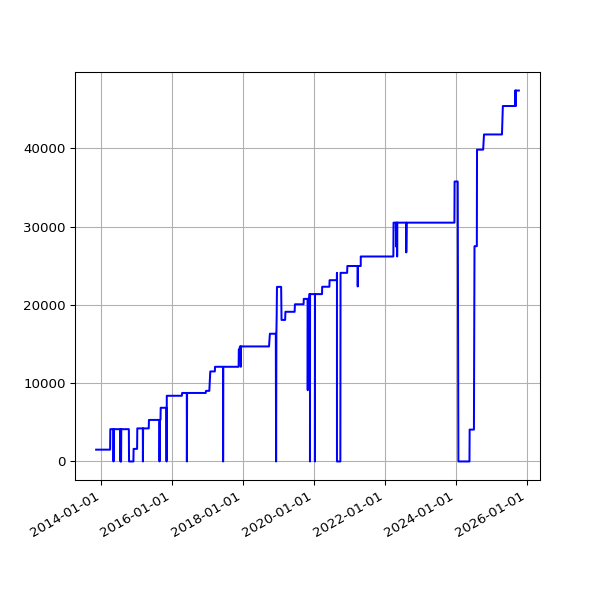

The data file committed next to this chart (first rows):
date, value
2013-11-09 04:02:57 +0000, 1507
2013-11-10 03:28:18 +0000, 1507
2013-11-11 03:43:31 +0000, 1507
2013-11-12 04:09:49 +0000, 1507
2013-11-13 04:17:11 +0000, 1507
2013-11-14 03:34:20 +0000, 1507
2013-11-15 03:40:17 +0000, 1507
2013-11-16 03:32:06 +0000, 1507
2013-11-17 03:26:32 +0000, 1507
2013-11-18 03:40:30 +0000, 1507
2013-11-19 03:32:58 +0000, 1507
2013-11-20 03:45:31 +0000, 1507
2013-11-21 00:22:41 +0000, 1507
2013-11-23 03:53:55 +0000, 1507
2013-11-24 03:44:40 +0000, 1507
2013-11-25 03:55:14 +0000, 1507
2013-11-26 03:54:42 +0000, 1507
2013-11-27 02:39:15 +0000, 1507
2013-11-28 02:45:13 +0000, 1507
2013-11-29 02:53:16 +0000, 1507
2013-11-29 13:52:45 +0000, 1507
2013-11-30 02:38:52 +0000, 1507
2013-12-01 02:42:02 +0000, 1507
2013-12-02 02:51:58 +0000, 1507
2013-12-03 04:32:38 +0000, 1507
2013-12-04 04:03:25 +0000, 1507
2013-12-05 03:53:11 +0000, 1507
2013-12-06 02:54:29 +0000, 1507
2013-12-07 02:34:50 +0000, 1507
2013-12-08 02:36:39 +0000, 1507
2013-12-09 02:52:24 +0000, 1507
2013-12-10 02:46:19 +0000, 1507
2013-12-11 02:54:20 +0000, 1507
2013-12-12 03:04:44 +0000, 1507
2013-12-13 02:57:01 +0000, 1507
2013-12-14 02:38:45 +0000, 1507
2013-12-15 03:04:13 +0000, 1507
2013-12-16 02:55:23 +0000, 1507
2013-12-17 02:58:50 +0000, 1507
2013-12-18 02:52:19 +0000, 1507
2013-12-19 03:59:42 +0000, 1507
2013-12-20 04:06:15 +0000, 1507
2013-12-20 16:56:27 +0000, 1507
2013-12-21 02:31:09 +0000, 1507
2013-12-22 08:37:23 +0000, 1507
2013-12-23 04:25:16 +0000, 1507
2013-12-24 04:29:27 +0000, 1507
2013-12-25 03:10:58 +0000, 1507
2013-12-26 03:04:01 +0000, 1507
2013-12-27 03:17:26 +0000, 1507
2013-12-28 03:04:54 +0000, 1507
2013-12-30 02:52:57 +0000, 1507
2013-12-31 02:54:44 +0000, 1507
2014-01-01 02:59:11 +0000, 1507
2014-01-02 04:08:28 +0000, 1507
2014-01-03 04:15:04 +0000, 1507
2014-01-04 02:52:31 +0000, 1507
2014-01-05 02:58:11 +0000, 1507
2014-01-06 04:43:07 +0000, 1507
2014-01-07 04:21:33 +0000, 1507
... 3,867 more rows
